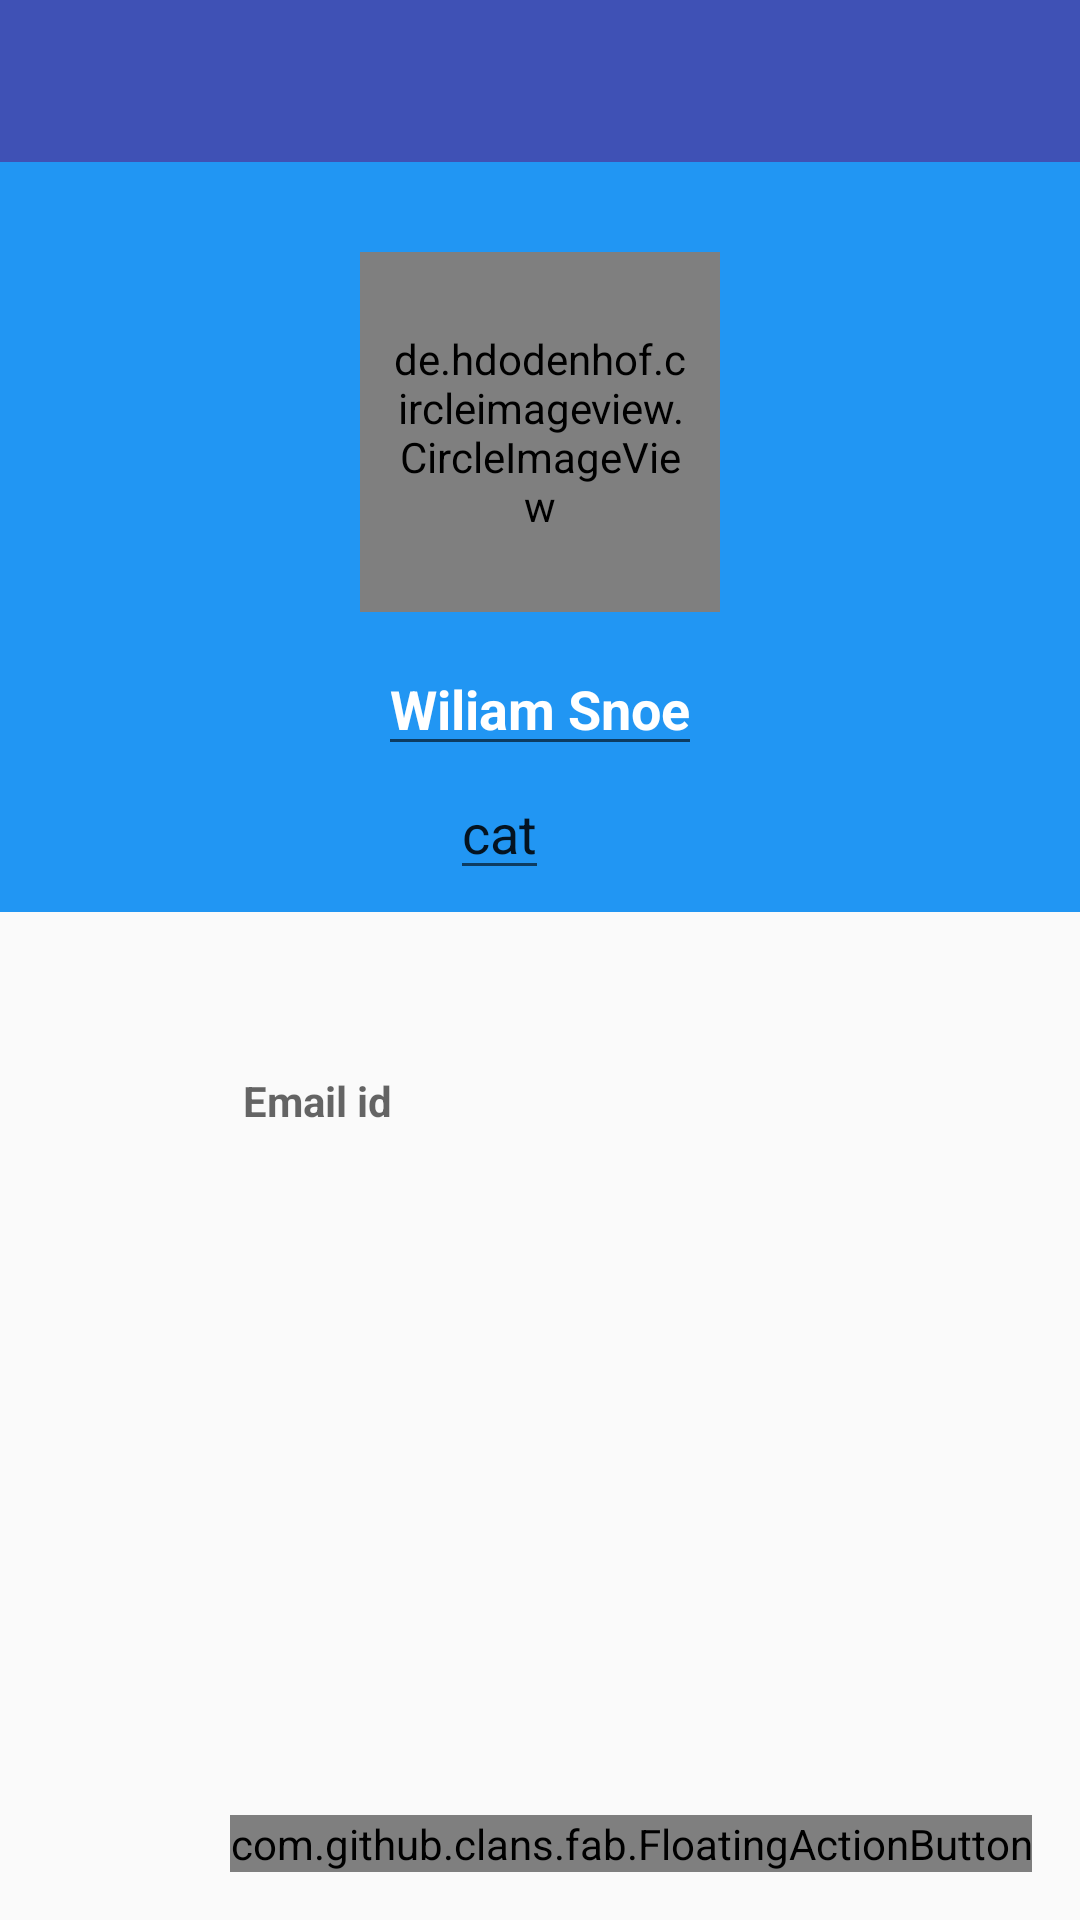

Layout XML and referenced resources for this Android screen:
<!-- AndroidManifest.xml: application theme AppTheme -->
<!-- res/layout/activity_doctor_profile.xml -->
<RelativeLayout xmlns:android="http://schemas.android.com/apk/res/android"
    xmlns:tools="http://schemas.android.com/tools"
    android:layout_width="match_parent"
    android:layout_height="match_parent"
   >
<include layout="@layout/app_bar_main" android:id="@+id/main_page_toolbar"/>
<androidx.appcompat.widget.Toolbar
    android:id="@+id/toolbar"
    android:layout_width="match_parent"
    android:layout_height="50dp"/>
    <ScrollView xmlns:android="http://schemas.android.com/apk/res/android"
        android:layout_width="match_parent"
        android:layout_height="match_parent"
        android:id="@+id/scroll_parent"
        android:layout_marginTop="44dp">


        <LinearLayout
            android:layout_width="match_parent"
            android:layout_height="match_parent"
            android:layout_marginTop="10dp"
            android:orientation="vertical"
            android:weightSum="1">

            <RelativeLayout
                android:layout_width="match_parent"
                android:layout_height="match_parent"
                android:layout_weight="0.14">

                <LinearLayout
                    android:layout_width="match_parent"
                    android:layout_height="250dp"
                    android:background="@color/theme_primary"
                    android:orientation="vertical">

                    <de.hdodenhof.circleimageview.CircleImageView
                        android:id="@+id/profile_image"
                        android:layout_width="120dp"
                        android:layout_height="120dp"
                        android:layout_gravity="center_horizontal"
                        android:layout_marginTop="30dp"
                        android:adjustViewBounds="false"
                        android:padding="10dp" />

                    <EditText
                        android:id="@+id/patientName"
                        android:layout_width="wrap_content"
                        android:layout_height="wrap_content"
                        android:layout_gravity="center_horizontal"
                        android:layout_marginTop="10dp"
                        android:text="Wiliam Snoe"
                        android:textColor="#fff"
                        android:textSize="18sp"
                        android:textStyle="bold" />
                    <EditText
                        android:layout_width="wrap_content"
                        android:layout_height="wrap_content"
                        android:id="@+id/cat"
                        android:text="cat"
                        android:layout_marginStart="150dp"
                        android:textSize="18sp"
                        />

                    
                    
                    
                    
                    
                    
                    
                    
                    
                    
                    
                </LinearLayout>

            </RelativeLayout>

            <LinearLayout
                android:layout_width="360dp"
                android:layout_height="wrap_content"
                android:layout_gravity="center"
                android:layout_marginTop="45dp"
                android:orientation="vertical">

                <LinearLayout
                    android:layout_width="match_parent"
                    android:layout_height="wrap_content"
                    android:orientation="horizontal"
                    android:paddingLeft="25dp">

                    <ImageView
                        android:layout_width="36dp"
                        android:layout_height="36dp"
                        android:src="@drawable/ic_email_black_24dp" />

                    <TextView
                        android:id="@+id/email"
                        android:layout_width="wrap_content"
                        android:layout_height="wrap_content"
                        android:layout_gravity="center_vertical"
                        android:hint="Email id"
                        android:paddingLeft="20dp"
                        android:textStyle="bold" />
                </LinearLayout>

            </LinearLayout>



        </LinearLayout>
    </ScrollView>

</RelativeLayout>
<!-- res/layout/app_bar_main.xml (included above) -->
<?xml version="1.0" encoding="utf-8"?>
<androidx.coordinatorlayout.widget.CoordinatorLayout xmlns:android="http://schemas.android.com/apk/res/android"
    xmlns:app="http://schemas.android.com/apk/res-auto"
    xmlns:tools="http://schemas.android.com/tools"
    android:layout_width="match_parent"
    android:layout_height="match_parent"
    >

    <com.google.android.material.appbar.AppBarLayout
        android:layout_width="match_parent"
        android:layout_height="wrap_content"
        android:theme="@style/AppTheme.AppBarOverlay">

        <androidx.appcompat.widget.Toolbar
            android:id="@+id/toolbar"
            android:layout_width="match_parent"
            android:layout_height="?attr/actionBarSize"
            android:background="?attr/colorPrimary"
            app:popupTheme="@style/AppTheme.PopupOverlay" />

    </com.google.android.material.appbar.AppBarLayout>
    <FrameLayout
        android:id="@+id/fragment_container"
        android:layout_width="match_parent"
        android:layout_height="match_parent">

    </FrameLayout>

    <com.github.clans.fab.FloatingActionButton
        android:id="@+id/fab"
        android:layout_width="wrap_content"
        android:layout_height="wrap_content"
        android:src="@drawable/ic_baseline_phone_24"
        android:layout_gravity="bottom|end"
        android:layout_margin="@dimen/fab_margin"
        app:srcCompat="@android:drawable/ic_dialog_email" />

</androidx.coordinatorlayout.widget.CoordinatorLayout>
<!-- resources referenced by this layout -->
<resources>
  <color name="theme_primary">#2196f3</color>
  <dimen name="fab_margin">16dp</dimen>
  <style name="AppTheme.AppBarOverlay" parent="ThemeOverlay.AppCompat.Dark.ActionBar" />
  <style name="AppTheme.PopupOverlay" parent="ThemeOverlay.AppCompat.Light" />
  <style name="AppTheme" parent="Base.Theme.AppCompat.Light.DarkActionBar">
          
          <item name="colorPrimary">@color/colorPrimary</item>
          <item name="colorPrimaryDark">@color/colorPrimary</item>
          <item name="colorAccent">@color/colorAccent</item>
          <item name="windowActionBar">false</item>
          <item name="windowNoTitle">true</item>
      </style>
  <color name="colorPrimary">#3F51B5</color>
  <color name="colorAccent">#FF4081</color>
</resources>
